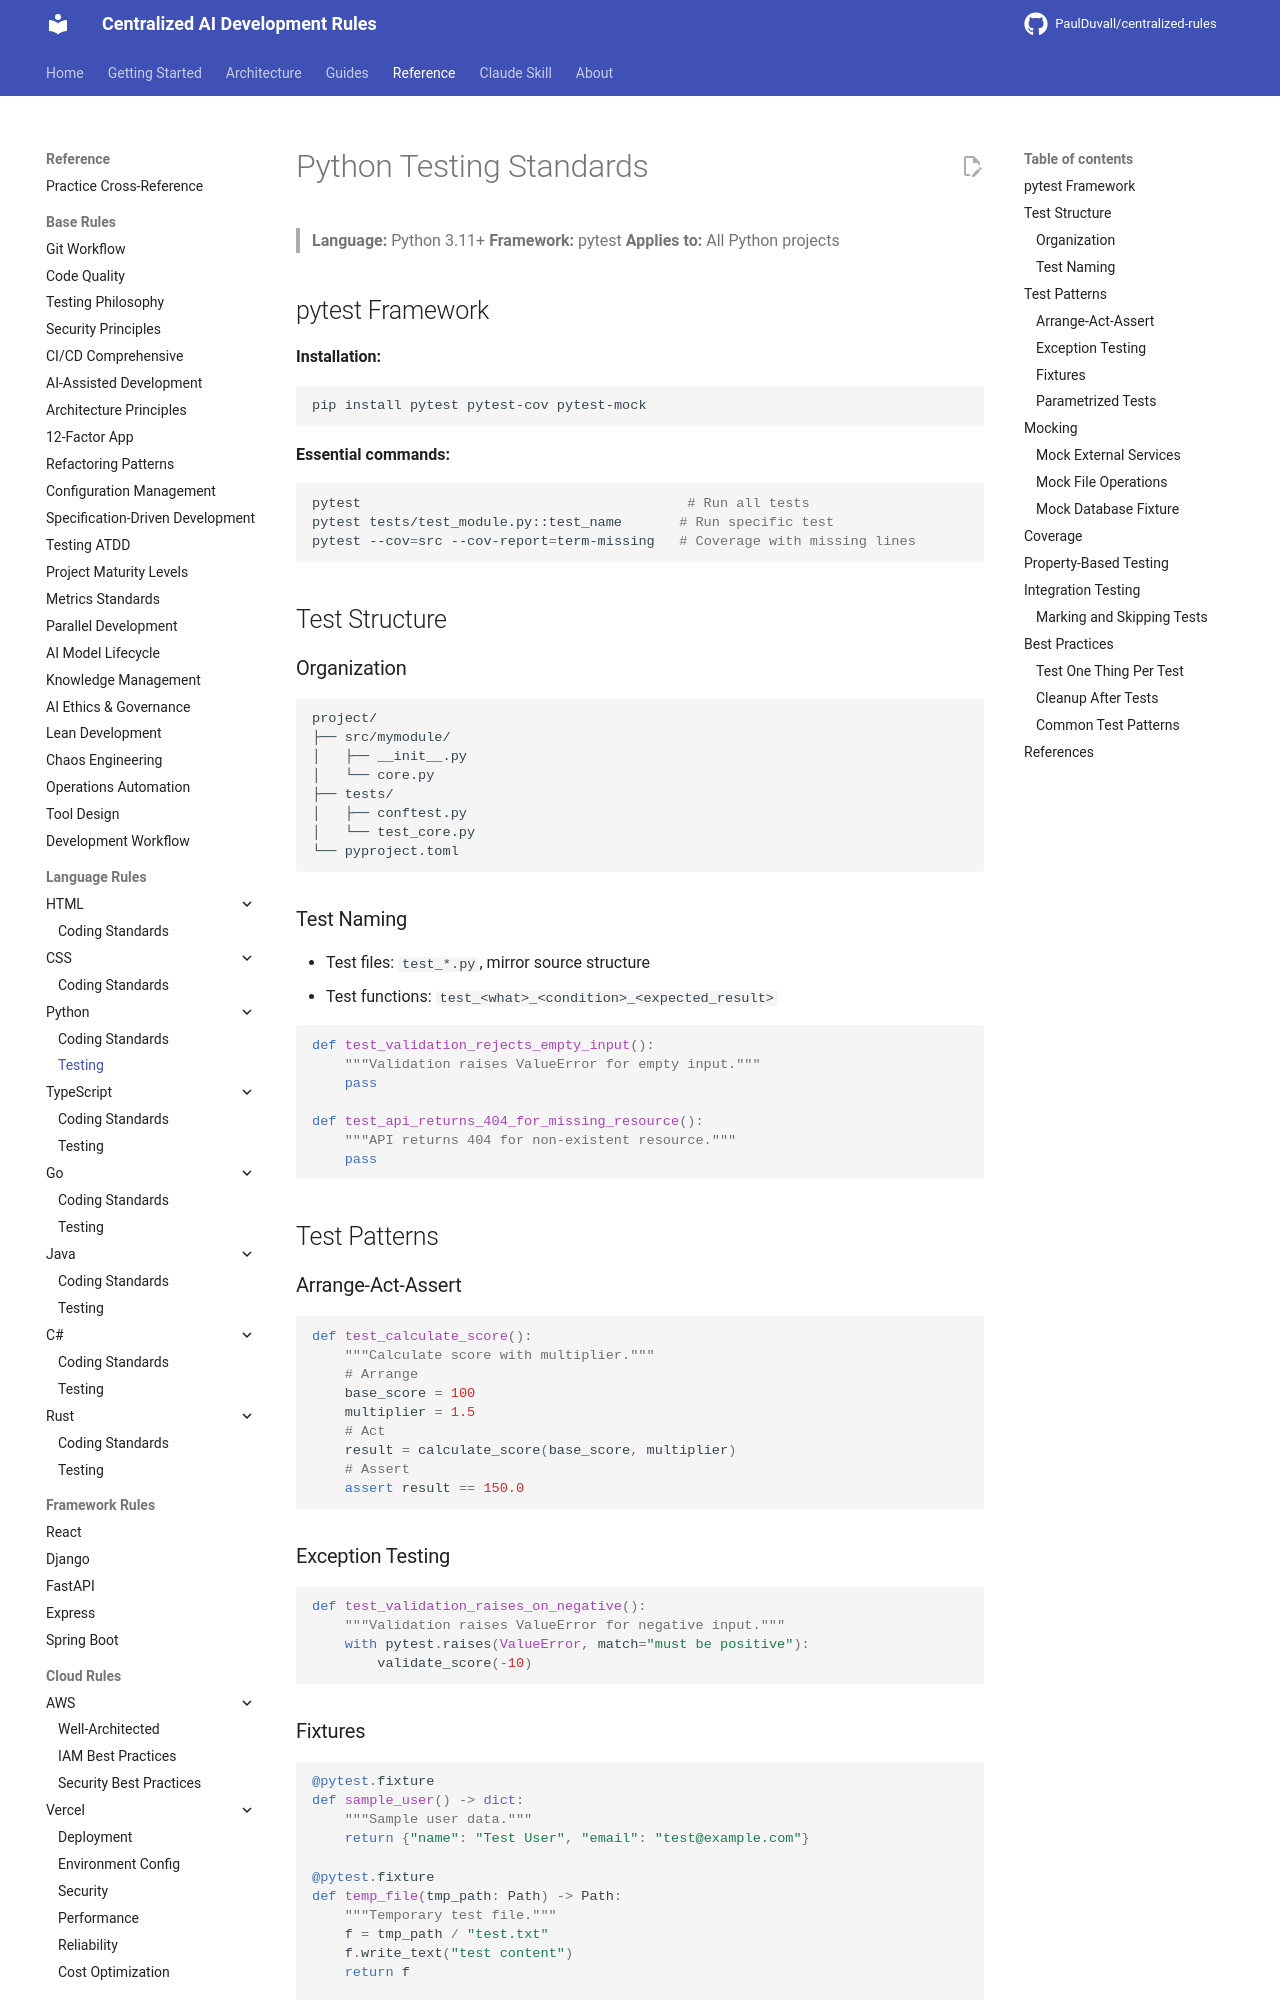

repository: PaulDuvall/centralized-rules · page: languages/python/testing/index.html · generator: mkdocs

# Python Testing Standards

> **Language:** Python 3.11+
> **Framework:** pytest
> **Applies to:** All Python projects

## pytest Framework

**Installation:**
```bash
pip install pytest pytest-cov pytest-mock
```

**Essential commands:**
```bash
pytest                                        # Run all tests
pytest tests/test_module.py::test_name       # Run specific test
pytest --cov=src --cov-report=term-missing   # Coverage with missing lines
```

## Test Structure

### Organization

```
project/
├── src/mymodule/
│   ├── __init__.py
│   └── core.py
├── tests/
│   ├── conftest.py
│   └── test_core.py
└── pyproject.toml
```

### Test Naming

- Test files: `test_*.py`, mirror source structure
- Test functions: `test_<what>_<condition>_<expected_result>`

```python
def test_validation_rejects_empty_input():
    """Validation raises ValueError for empty input."""
    pass

def test_api_returns_404_for_missing_resource():
    """API returns 404 for non-existent resource."""
    pass
```

## Test Patterns

### Arrange-Act-Assert

```python
def test_calculate_score():
    """Calculate score with multiplier."""
    # Arrange
    base_score = 100
    multiplier = 1.5
    # Act
    result = calculate_score(base_score, multiplier)
    # Assert
    assert result == 150.0
```

### Exception Testing

```python
def test_validation_raises_on_negative():
    """Validation raises ValueError for negative input."""
    with pytest.raises(ValueError, match="must be positive"):
        validate_score(-10)
```

### Fixtures

```python
@pytest.fixture
def sample_user() -> dict:
    """Sample user data."""
    return {"name": "Test User", "email": "test@example.com"}

@pytest.fixture
def temp_file(tmp_path: Path) -> Path:
    """Temporary test file."""
    f = tmp_path / "test.txt"
    f.write_text("test content")
    return f

def test_load_data(sample_user):
    assert sample_user["name"] == "Test User"
```
